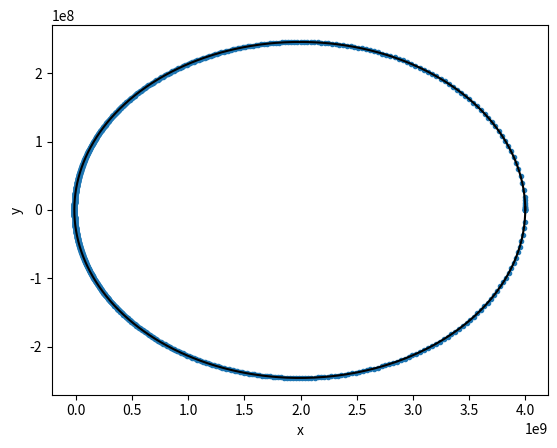

Write Python code to recreate this figure.
from numpy import array,arange,sqrt,isnan,power,copy
import matplotlib.pyplot as plt
import matplotlib as mpl
from time import time

#constantes do problema
M = 1.99e30 #Massa do sol em kg
G = 66.33e-6 #Constante gravitacional em (km)^3(kg)^-1(ano)^-2

# r[0]=x ; r[1]=y ; r[2]=dx/dt=u r[3]=dy/dt=w
def f(R,t):
    x = R[0]
    y = R[1]
    u = R[2]
    w = R[3]
    fx = u
    fy = w
    fu = -(G*M*x)/(sqrt(x**2 + y**2)**3)
    fw = -(G*M*y)/(sqrt(x**2 + y**2)**3)
    return array([fx,fy,fu,fw],float)

def runge_kutta(r,h,t):
    v = copy(r)
    k1 = h*f(v,t)
    k2 = h*f(v+0.5*k1,t+0.5*h)
    k3 = h*f(v+0.5*k2,t+0.5*h)
    k4 = h*f(v+k3,t+h)
    v += (k1+2*k2+2*k3+k4)/6
    return v

a = 0.0
b = 49
N = 1e4
h = (b-a)/N #Valor inicial do passo
delta = 1

xpoints = []
ypoints = []


r = array([4e9, 0.0, 0.0, 15.768e6],float) #Condiçoes iniciais no sistema SI

#salva as condições iniciais
xpoints.append(r[0])
ypoints.append(r[1])

t = a

t0=time()
i=0 #numero de passos

xpoints1 = [] #contem os pontos x apenas da primeira volta
ypoints1 = [] #contem os ponstos y apenas da primeira volta
xpoints1.append(r[0])
ypoints1.append(r[1])

while (t<b):
    
    flag = 0
    while flag == 0:

        #faz a primeira estimativa
        r0 = runge_kutta(r,h,t)
        r1 = runge_kutta(r0,h,t+h)
        r2 = runge_kutta(r,2*h,t)        
        
        #calcula o erro
        e = (r1[0] - r2[0])**2 + (r1[1] - r2[1])**2
        
        if e != 0:
            p = (30*h*delta)/sqrt(e)
        else: #o valor de p deveria ser infinito
            p=1 + 2*h #faz com que p tenha um valor mairo que 2*h, para que no proximo bloco h = 2*h
            #print(i)
            
        if p>=1:
            #precisão melhor que a desejada
            t += 2*h
            
            if power(p,1/4) > 2:
                h = 2*h
            else:
                h = h*power(p,1/4)
            
            flag = 1

        elif p<1:
            #precisão pior que a desejada
            h = h*p**(1/4)
        
    
    xpoints.append(r0[0])
    ypoints.append(r0[1])
    
    xpoints.append(r1[0])
    ypoints.append(r1[1])
    
    i+=1
    
    if(t<48.5):#primeira volta é completa em aproximadamente 48.5
        xpoints1.append(r0[0])
        ypoints1.append(r0[1])        
        xpoints1.append(r1[0])
        ypoints1.append(r1[1])
    
    r = r1

plt.plot(xpoints1,ypoints1, ".")
plt.plot(xpoints,ypoints,color='black')
plt.xlabel("x")
plt.ylabel("y")
plt.show()
print(time()-t0)
print(2*i) #o numero total de passos dados é 2*i
